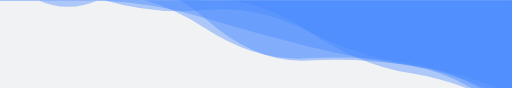
t = 0.00 s
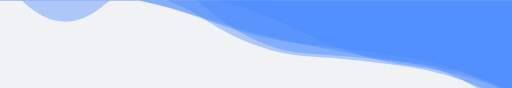
t = 1.67 s
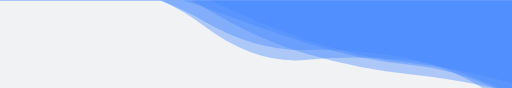
t = 3.33 s
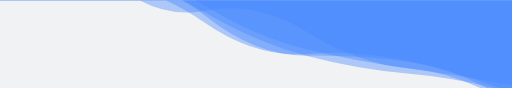
t = 5.00 s
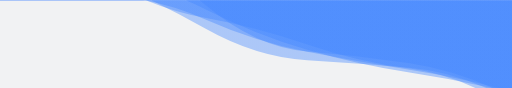
t = 6.67 s
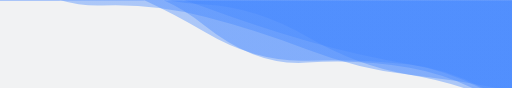
t = 8.34 s

The animated SVG that drew these frames (rendered in a browser with its animation timeline set to each time). Animation: 5 SMIL elements (animate=5); one cycle of 10.00 s, repeats indefinitely.

<?xml version="1.0" encoding="utf-8"?>
<svg xmlns="http://www.w3.org/2000/svg" xmlns:xlink="http://www.w3.org/1999/xlink" style="margin: auto; background: rgb(241, 242, 243); display: block; z-index: 1; position: relative; shape-rendering: auto;" width="1955" height="335" preserveAspectRatio="xMidYMid" viewBox="0 0 1955 335">
<g transform="translate(977.5,167.5) scale(-1,1) translate(-977.5,-167.5)"><linearGradient id="lg-0.06475677222849296" x1="0" x2="1" y1="0" y2="0">
  <stop stop-color="#4487ff" offset="0"></stop>
  <stop stop-color="#4487ff" offset="1"></stop>
</linearGradient><path d="" fill="url(#lg-0.06475677222849296)" opacity="0.4">
  <animate attributeName="d" dur="10s" repeatCount="indefinite" keyTimes="0;0.333;0.667;1" calcmod="spline" keySplines="0.2 0 0.2 1;0.2 0 0.2 1;0.2 0 0.2 1" begin="0s" values="M0 0L 0 440.12738892704084Q 195.5 283.3004768684131  391 248.87970976061976T 782 116.86002631091776T 1173 37.99221789348843T 1564 -1.7583881351321793T 1955 -185.6292633215158L 1955 0 Z;M0 0L 0 418.1571935250975Q 195.5 254.18173173678292  391 231.2030181195379T 782 227.86445530188374T 1173 100.97290848474091T 1564 -55.07213045918303T 1955 -79.89592189726994L 1955 0 Z;M0 0L 0 370.3671917512823Q 195.5 270.7556482540804  391 241.1620515302637T 782 196.1747916362591T 1173 16.809308143219937T 1564 -106.58328181230564T 1955 -156.54574348505997L 1955 0 Z;M0 0L 0 440.12738892704084Q 195.5 283.3004768684131  391 248.87970976061976T 782 116.86002631091776T 1173 37.99221789348843T 1564 -1.7583881351321793T 1955 -185.6292633215158L 1955 0 Z"></animate>
</path><path d="" fill="url(#lg-0.06475677222849296)" opacity="0.4">
  <animate attributeName="d" dur="10s" repeatCount="indefinite" keyTimes="0;0.333;0.667;1" calcmod="spline" keySplines="0.2 0 0.2 1;0.2 0 0.2 1;0.2 0 0.2 1" begin="-2s" values="M0 0L 0 344.4536122715469Q 195.5 313.99157328824384  391 292.55527653389845T 782 190.72579162854953T 1173 62.168408461228864T 1564 24.160338388177706T 1955 -109.80926367703648L 1955 0 Z;M0 0L 0 365.6670596203876Q 195.5 246.84691593643524  391 219.4218067383827T 782 165.7459485305132T 1173 72.69859700609322T 1564 -11.505040371869597T 1955 -212.1728466126604L 1955 0 Z;M0 0L 0 356.22795939694987Q 195.5 271.8849514217033  391 226.6693968124539T 782 207.02154911655336T 1173 88.70269086471706T 1564 -75.03010889167354T 1955 -146.79160922829578L 1955 0 Z;M0 0L 0 344.4536122715469Q 195.5 313.99157328824384  391 292.55527653389845T 782 190.72579162854953T 1173 62.168408461228864T 1564 24.160338388177706T 1955 -109.80926367703648L 1955 0 Z"></animate>
</path><path d="" fill="url(#lg-0.06475677222849296)" opacity="0.4">
  <animate attributeName="d" dur="10s" repeatCount="indefinite" keyTimes="0;0.333;0.667;1" calcmod="spline" keySplines="0.2 0 0.2 1;0.2 0 0.2 1;0.2 0 0.2 1" begin="-4s" values="M0 0L 0 331.035649380019Q 195.5 301.658861406337  391 273.24387515113654T 782 209.79397941101251T 1173 40.20733933658329T 1564 -46.014022379139476T 1955 -81.5925302059917L 1955 0 Z;M0 0L 0 440.621740535905Q 195.5 323.8702692662225  391 290.19168698205976T 782 110.24928168243298T 1173 6.850755953521741T 1564 -75.27797889774587T 1955 -227.9850770997279L 1955 0 Z;M0 0L 0 313.4533927422358Q 195.5 250.6715922847741  391 232.06693108249357T 782 138.85930112151638T 1173 -22.024036719066146T 1564 -50.16983699027128T 1955 -257.6052539690228L 1955 0 Z;M0 0L 0 331.035649380019Q 195.5 301.658861406337  391 273.24387515113654T 782 209.79397941101251T 1173 40.20733933658329T 1564 -46.014022379139476T 1955 -81.5925302059917L 1955 0 Z"></animate>
</path><path d="" fill="url(#lg-0.06475677222849296)" opacity="0.4">
  <animate attributeName="d" dur="10s" repeatCount="indefinite" keyTimes="0;0.333;0.667;1" calcmod="spline" keySplines="0.2 0 0.2 1;0.2 0 0.2 1;0.2 0 0.2 1" begin="-6s" values="M0 0L 0 336.133750922151Q 195.5 311.38381539493975  391 294.49998536446367T 782 202.69021532271017T 1173 11.143489995691084T 1564 -39.02369738568751T 1955 -109.61600123509982L 1955 0 Z;M0 0L 0 397.25384288088765Q 195.5 264.98578812165493  391 249.1085223390395T 782 236.66965179667557T 1173 131.45922189952068T 1564 -94.22382712144827T 1955 -86.7773727033732L 1955 0 Z;M0 0L 0 415.46347259518177Q 195.5 273.6032807906474  391 238.78885434395247T 782 218.6330491255639T 1173 100.2476782999234T 1564 -0.3240089850393133T 1955 -109.02189444520212L 1955 0 Z;M0 0L 0 336.133750922151Q 195.5 311.38381539493975  391 294.49998536446367T 782 202.69021532271017T 1173 11.143489995691084T 1564 -39.02369738568751T 1955 -109.61600123509982L 1955 0 Z"></animate>
</path><path d="" fill="url(#lg-0.06475677222849296)" opacity="0.4">
  <animate attributeName="d" dur="10s" repeatCount="indefinite" keyTimes="0;0.333;0.667;1" calcmod="spline" keySplines="0.2 0 0.2 1;0.2 0 0.2 1;0.2 0 0.2 1" begin="-8s" values="M0 0L 0 336.02510314933517Q 195.5 257.1197116289435  391 236.0354632481721T 782 198.5101875478679T 1173 18.573784379682024T 1564 30.025930536477745T 1955 -99.52067161927425L 1955 0 Z;M0 0L 0 409.9876680100907Q 195.5 279.6207528403021  391 263.47620697709806T 782 114.25020986781561T 1173 43.03690193807972T 1564 -116.81039689719637T 1955 -165.05158957606392L 1955 0 Z;M0 0L 0 420.13792933925856Q 195.5 294.74037926977496  391 258.11548956610403T 782 252.35671109827365T 1173 103.46935559664911T 1564 -31.491992248060626T 1955 -103.48306349501013L 1955 0 Z;M0 0L 0 336.02510314933517Q 195.5 257.1197116289435  391 236.0354632481721T 782 198.5101875478679T 1173 18.573784379682024T 1564 30.025930536477745T 1955 -99.52067161927425L 1955 0 Z"></animate>
</path></g>
</svg>
